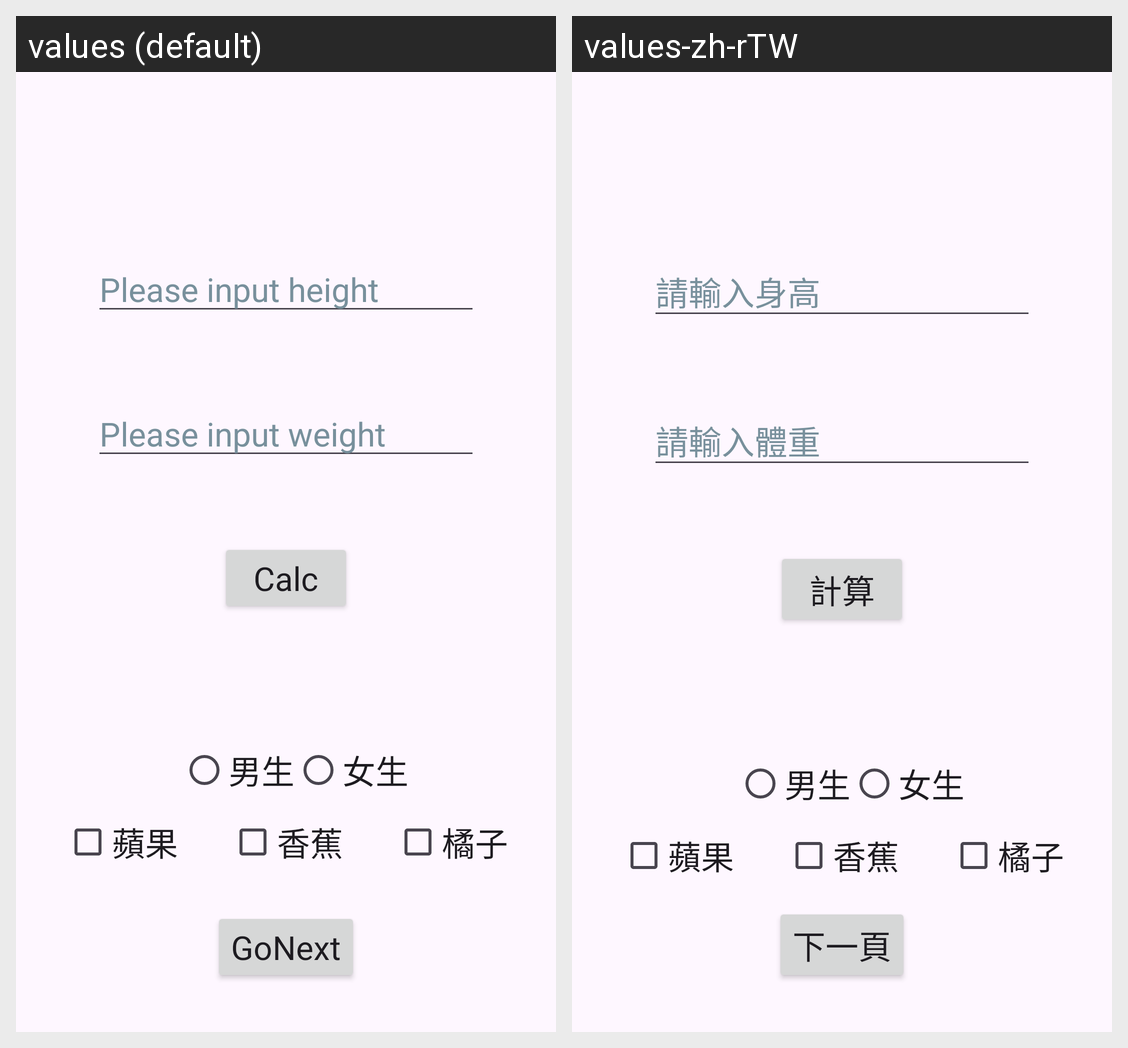

For this localized Android screen grid, give each drawn string resource with its value in every locale shown.
Android screen res/layout/activity_main.xml rendered under 2 locales, left to right: values (default), values-zh-rTW. Device: Nexus 5 (rendered at 1080×1920; each locale shown at half size, 540×960, under a caption strip naming it); theme Theme.MyBMI.
Strings drawn on this screen, with the default value and each locale's value (text and hints the layout hard-codes, and strings that could not be matched under every locale, appear in the picture but are not listed):

strInputHeight
  values: Please input height
  values-zh-rTW: 請輸入身高

strInputWeight
  values: Please input weight
  values-zh-rTW: 請輸入體重

strCalc
  values: Calc
  values-zh-rTW: 計算

strGoNext
  values: GoNext
  values-zh-rTW: 下一頁
